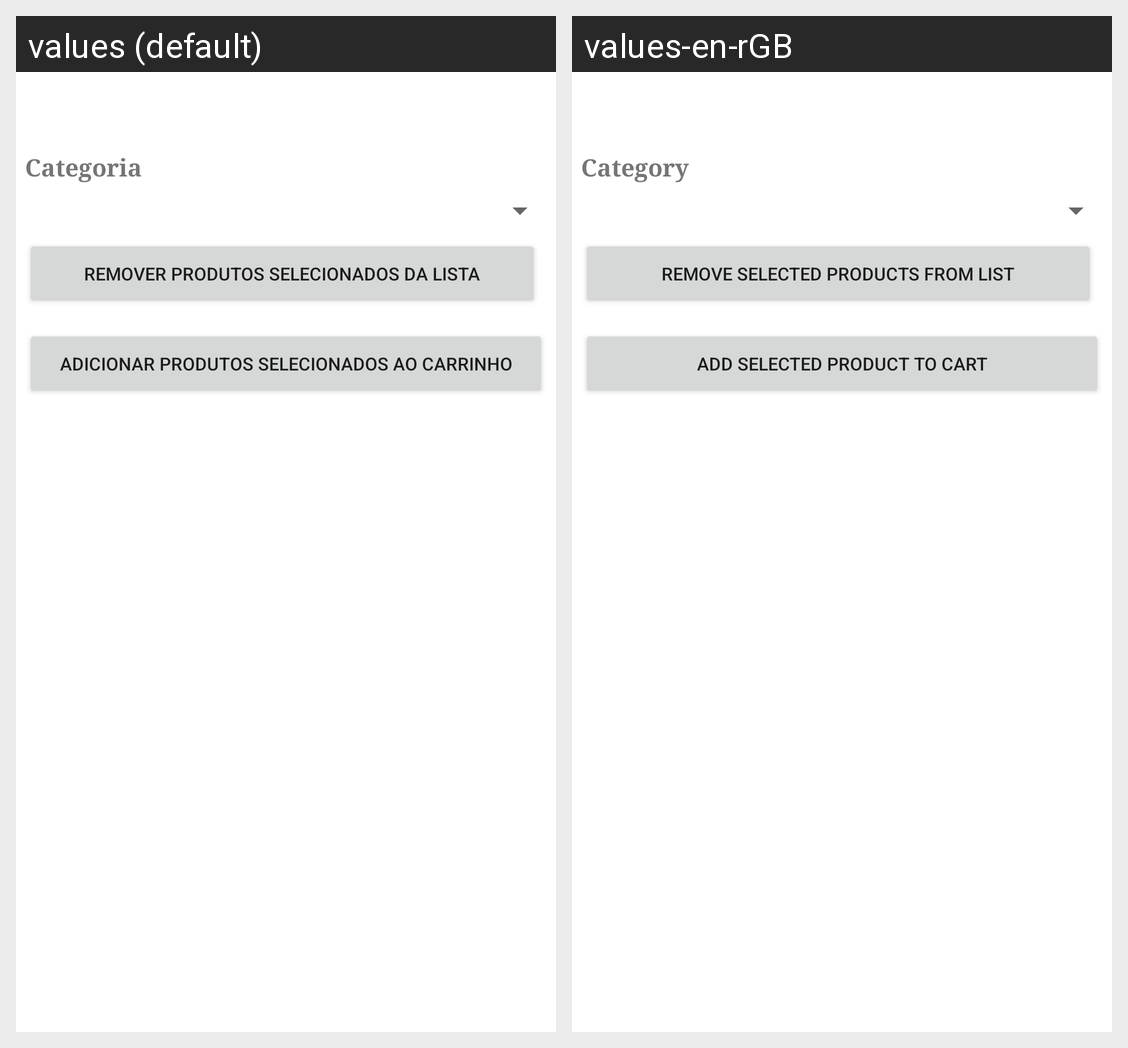

Locale-by-locale string values for the Android screen shown in this grid:
Android screen res/layout/activity_lista_compras.xml rendered under 2 locales, left to right: values (default), values-en-rGB. Device: Nexus 5 (rendered at 1080×1920; each locale shown at half size, 540×960, under a caption strip naming it); theme Theme.TP_AMOV_NEW.
Strings drawn on this screen, with the default value and each locale's value (text and hints the layout hard-codes, and strings that could not be matched under every locale, appear in the picture but are not listed):

categoria
  values: Categoria
  values-en-rGB: Category

remover_selecionados
  values: Remover produtos selecionados da Lista
  values-en-rGB: Remove selected products from List

add_selecionados
  values: Adicionar produtos selecionados ao Carrinho
  values-en-rGB: Add selected product to Cart
